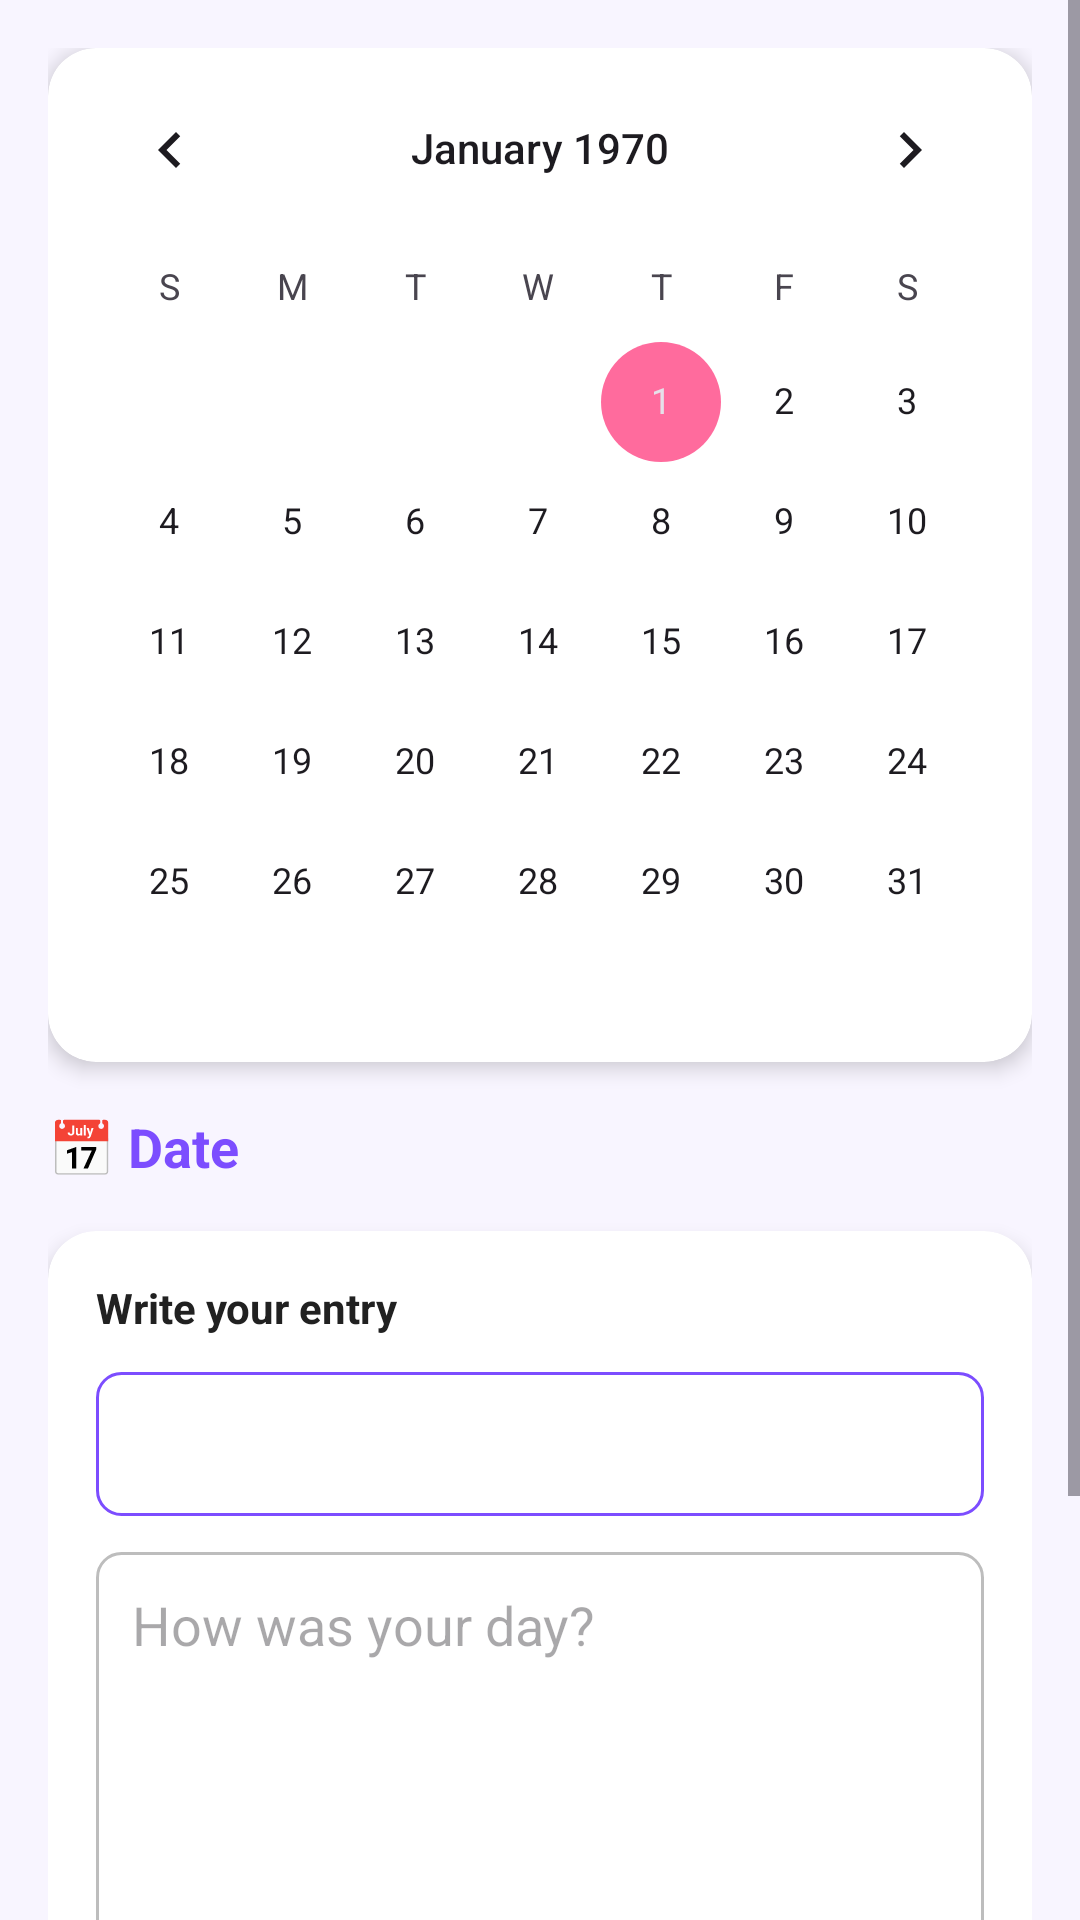

Reconstruct the res/layout file that produces this screen, plus the resources it refers to.
<!-- AndroidManifest.xml: application theme Theme.MoodScape -->
<!-- res/layout/fragment_diary.xml -->
<?xml version="1.0" encoding="utf-8"?>
<ScrollView xmlns:android="http://schemas.android.com/apk/res/android"
    xmlns:app="http://schemas.android.com/apk/res-auto"
    android:layout_width="match_parent"
    android:layout_height="match_parent"
    android:background="@color/background_light">

    <LinearLayout
        android:layout_width="match_parent"
        android:layout_height="wrap_content"
        android:orientation="vertical"
        android:padding="16dp">

        <androidx.cardview.widget.CardView
            android:layout_width="match_parent"
            android:layout_height="wrap_content"
            app:cardBackgroundColor="@color/card_white"
            app:cardCornerRadius="16dp"
            app:cardElevation="4dp"
            android:layout_marginBottom="16dp">
            <CalendarView
                android:id="@+id/calendarView"
                android:layout_width="match_parent"
                android:layout_height="wrap_content" />
        </androidx.cardview.widget.CardView>

        <TextView
            android:id="@+id/tvSelectedDate"
            android:layout_width="wrap_content"
            android:layout_height="wrap_content"
            android:text="📅 Date"
            android:textColor="@color/primary"
            android:textStyle="bold"
            android:textSize="18sp"
            android:layout_marginBottom="16dp" />

        <androidx.cardview.widget.CardView
            android:layout_width="match_parent"
            android:layout_height="wrap_content"
            app:cardBackgroundColor="@color/card_white"
            app:cardCornerRadius="16dp"
            app:cardElevation="4dp">

            <LinearLayout
                android:layout_width="match_parent"
                android:layout_height="wrap_content"
                android:orientation="vertical"
                android:padding="16dp">

                <TextView
                    android:id="@+id/tvEntryTitle"
                    android:layout_width="wrap_content"
                    android:layout_height="wrap_content"
                    android:text="Write your entry"
                    android:textColor="@color/text_primary"
                    android:textStyle="bold"
                    android:layout_marginBottom="12dp" />

                <Spinner
                    android:id="@+id/spinnerEmotion"
                    android:layout_width="match_parent"
                    android:layout_height="48dp"
                    android:layout_marginBottom="12dp"
                    android:background="@drawable/spinner_bg" />

                <EditText
                    android:id="@+id/etDiaryContent"
                    android:layout_width="match_parent"
                    android:layout_height="200dp"
                    android:hint="How was your day?"
                    android:gravity="top"
                    android:padding="12dp"
                    android:background="@drawable/edittext_bg"
                    android:layout_marginBottom="16dp" />

                <Button
                    android:id="@+id/btnSaveDiary"
                    android:layout_width="match_parent"
                    android:layout_height="56dp"
                    android:text="Save Entry"
                    android:textAllCaps="false"
                    android:backgroundTint="@color/primary"
                    app:cornerRadius="12dp" />
            </LinearLayout>
        </androidx.cardview.widget.CardView>

    </LinearLayout>
</ScrollView>
<!-- resources referenced by this layout -->
<resources>
  <color name="background_light">#F8F5FF</color>
  <color name="card_white">#FFFFFF</color>
  <color name="primary">#7C4DFF</color>
  <color name="text_primary">#212121</color>
  <!-- drawable edittext_bg (drawable) -->
  <?xml version="1.0" encoding="utf-8"?>
  <shape xmlns:android="http://schemas.android.com/apk/res/android" android:shape="rectangle">
      <solid android:color="@color/card_white"/>
      <stroke android:width="1dp" android:color="#BDBDBD"/>
      <corners android:radius="8dp"/>
  </shape>
  <!-- drawable spinner_bg (drawable) -->
  <?xml version="1.0" encoding="utf-8"?>
  <shape xmlns:android="http://schemas.android.com/apk/res/android" android:shape="rectangle">
      <solid android:color="@color/card_white"/>
      <stroke android:width="1dp" android:color="#7C4DFF"/>
      <corners android:radius="8dp"/>
      <padding android:left="8dp" android:right="8dp" android:top="4dp" android:bottom="4dp"/>
  </shape>
  <style name="Theme.MoodScape" parent="Theme.Material3.DayNight.NoActionBar">
          <item name="colorPrimary">@color/primary</item>
          <item name="colorSecondary">@color/accent</item>
          <item name="android:windowBackground">@color/app_background</item>
          <item name="android:statusBarColor">@color/app_background</item>
          <item name="android:windowLightStatusBar">true</item>
      </style>
  <color name="accent">#FF6B9D</color>
  <color name="app_background">#F8F5FF</color>
</resources>
